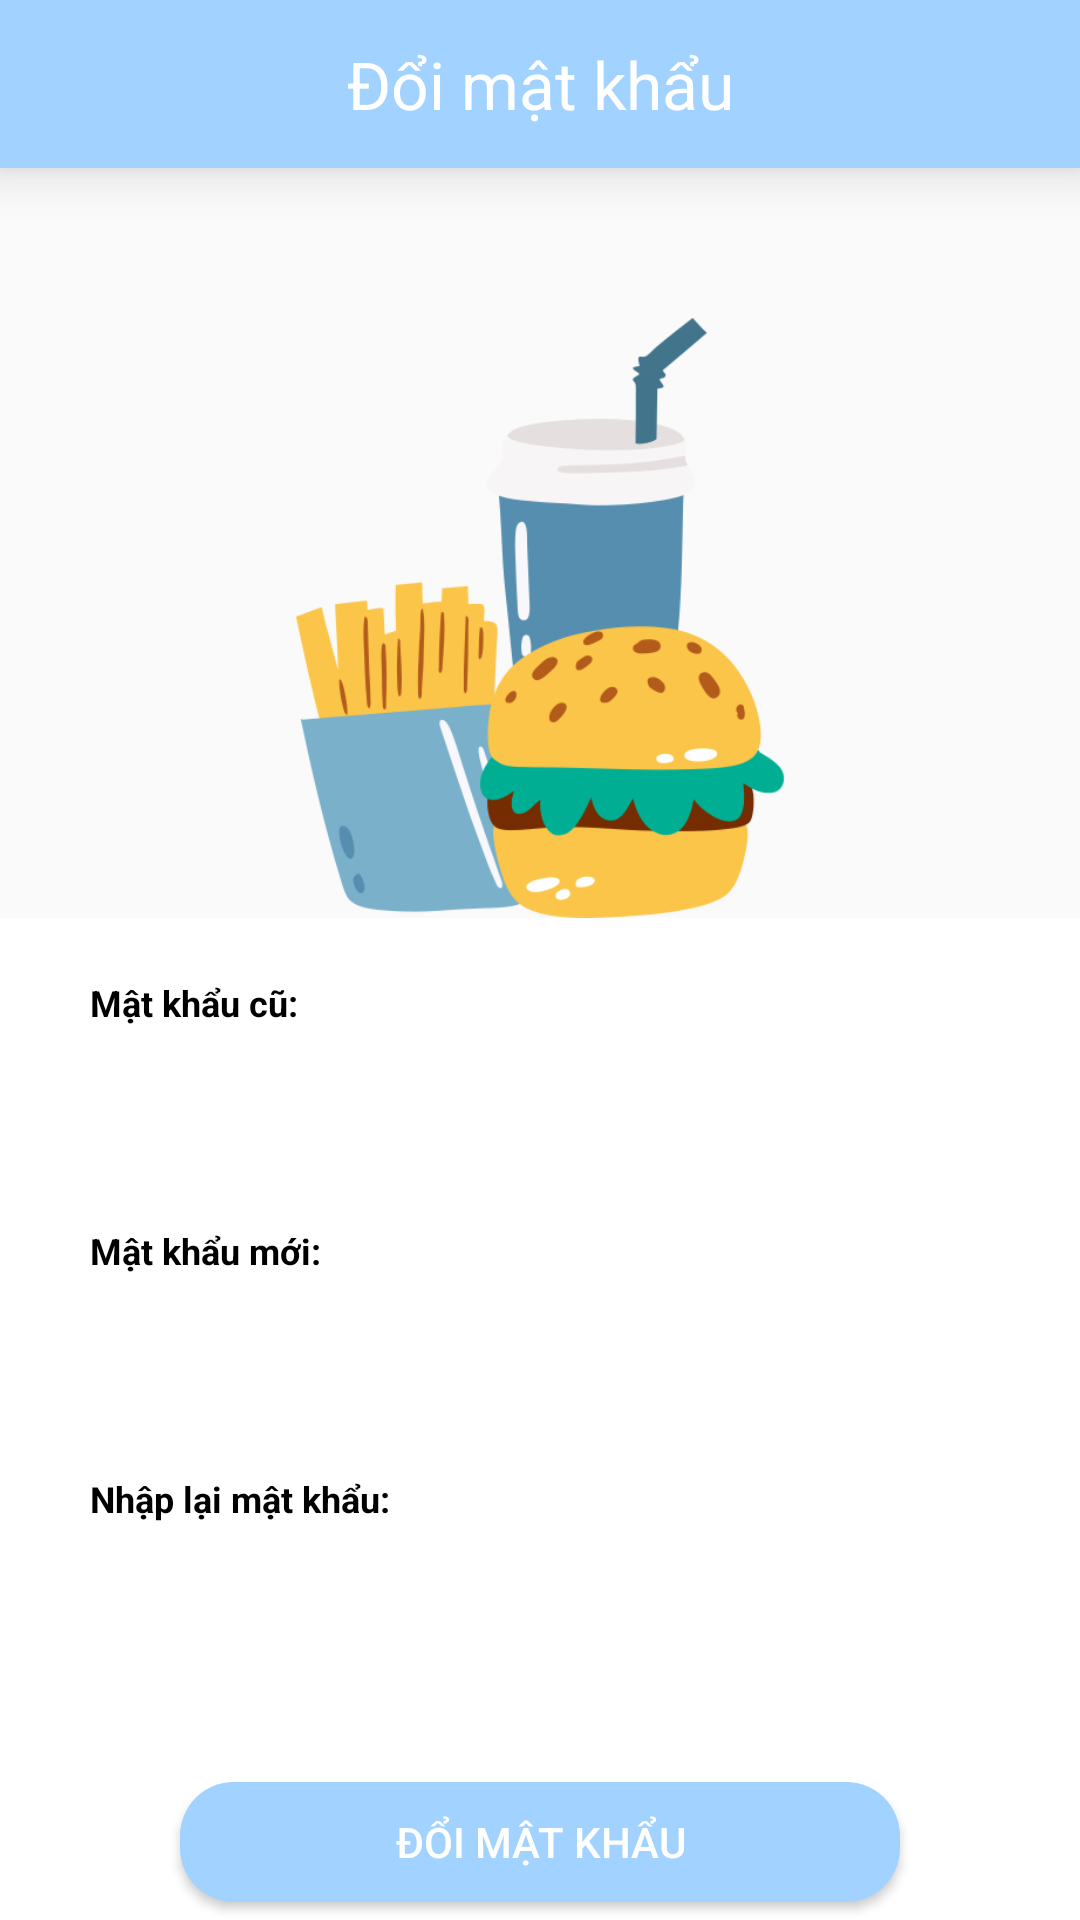

This screen was rendered from an Android layout file. Write that file and the resources it references.
<!-- AndroidManifest.xml: application theme Theme.HanFood -->
<!-- res/layout/activity_change_password.xml -->
<?xml version="1.0" encoding="utf-8"?>
<LinearLayout xmlns:android="http://schemas.android.com/apk/res/android"
    android:layout_width="match_parent"
    android:layout_height="match_parent"
    android:orientation="vertical">

    <androidx.appcompat.widget.Toolbar
        android:id="@+id/toolbar"
        android:layout_width="match_parent"
        android:layout_height="wrap_content"
        android:layout_alignParentTop="true"
        android:background="@color/blue"
        android:elevation="10dp">

        <TextView
            android:id="@+id/toolbar_title"
            android:layout_width="wrap_content"
            android:layout_height="wrap_content"
            android:layout_gravity="center"
            android:text="Đổi mật khẩu"
            android:textColor="@color/white"
            android:textSize="@dimen/tiltleToolbar" />

    </androidx.appcompat.widget.Toolbar>

    <RelativeLayout
        android:layout_width="match_parent"
        android:layout_height="wrap_content"
        android:layout_marginTop="50dp">

        <ImageView
            android:layout_width="200dp"
            android:layout_height="200dp"
            android:layout_centerHorizontal="true"
            android:src="@drawable/food" />
    </RelativeLayout>

    <LinearLayout
        android:layout_width="match_parent"
        android:layout_height="match_parent"
        android:background="#fff"
        android:orientation="vertical"
        android:paddingStart="30dp"
        android:paddingEnd="30dp">

        <TextView
            android:layout_width="wrap_content"
            android:layout_height="wrap_content"
            android:layout_marginTop="20dp"
            android:text="Mật khẩu cũ:"
            android:textSize="12sp"
            android:textColor="#000"
            android:textStyle="bold" />

        <EditText
            android:id="@+id/eOldpass"
            android:layout_width="match_parent"
            android:layout_height="wrap_content"
            android:background="@drawable/myedittext"
            android:layout_marginTop="10dp"
            android:paddingLeft="20dp"
            android:textSize="12sp"
            android:paddingTop="10dp"
            android:paddingBottom="10dp" />

        <TextView
            android:layout_width="wrap_content"
            android:layout_height="wrap_content"
            android:layout_marginTop="20dp"
            android:text="Mật khẩu mới:"
            android:textColor="#000"
            android:textSize="12sp"
            android:textStyle="bold" />

        <EditText
            android:id="@+id/eNewpass"
            android:layout_width="match_parent"
            android:layout_height="wrap_content"
            android:layout_marginTop="10dp"
            android:background="@drawable/myedittext"
            android:paddingLeft="20dp"
            android:paddingTop="10dp"
            android:textSize="12sp"
            android:paddingBottom="10dp" />

        <TextView
            android:layout_width="wrap_content"
            android:layout_height="wrap_content"
            android:layout_marginTop="20dp"
            android:text="Nhập lại mật khẩu:"
            android:textSize="12sp"
            android:textColor="#000"
            android:textStyle="bold" />

        <EditText
            android:id="@+id/eConfirm"
            android:layout_width="match_parent"
            android:layout_height="wrap_content"
            android:layout_marginTop="10dp"
            android:background="@drawable/myedittext"
            android:paddingLeft="20dp"
            android:textSize="12sp"
            android:paddingTop="10dp"
            android:paddingBottom="10dp" />

        <Button
            android:id="@+id/btChangepassword"
            android:layout_width="match_parent"
            android:layout_height="40dp"
            android:layout_marginLeft="30dp"
            android:layout_marginTop="40dp"
            android:layout_marginRight="30dp"
            android:background="@drawable/mybutton"
            android:text="Đổi mật khẩu"
            android:textColor="#fff" />
    </LinearLayout>


</LinearLayout>
<!-- resources referenced by this layout -->
<resources>
  <color name="blue">#a2d2ff</color>
  <color name="white">#FFFFFFFF</color>
  <dimen name="tiltleToolbar">22sp</dimen>
  <!-- drawable food: png bitmap (drawable, 33910 bytes) -->
  <!-- drawable mybutton (drawable) -->
  <?xml version="1.0" encoding="utf-8"?>
  <shape xmlns:android="http://schemas.android.com/apk/res/android">
      <corners android:radius="18dp"/>
  
  
  
      <solid android:color="@color/blue"/>
  </shape>
  <style name="Theme.HanFood" parent="Theme.AppCompat.Light.NoActionBar">
          
          <item name="colorPrimary">@color/blue</item>
          <item name="colorPrimaryVariant">@color/blue</item>
          <item name="colorOnPrimary">@color/white</item>
          
          <item name="colorSecondary">@color/teal_200</item>
          <item name="colorSecondaryVariant">@color/teal_700</item>
          <item name="colorOnSecondary">@color/black</item>
          
          <item name="android:statusBarColor">?attr/colorPrimaryVariant</item>
          
      </style>
  <color name="teal_200">#FF03DAC5</color>
  <color name="teal_700">#FF018786</color>
  <color name="black">#FF000000</color>
</resources>
